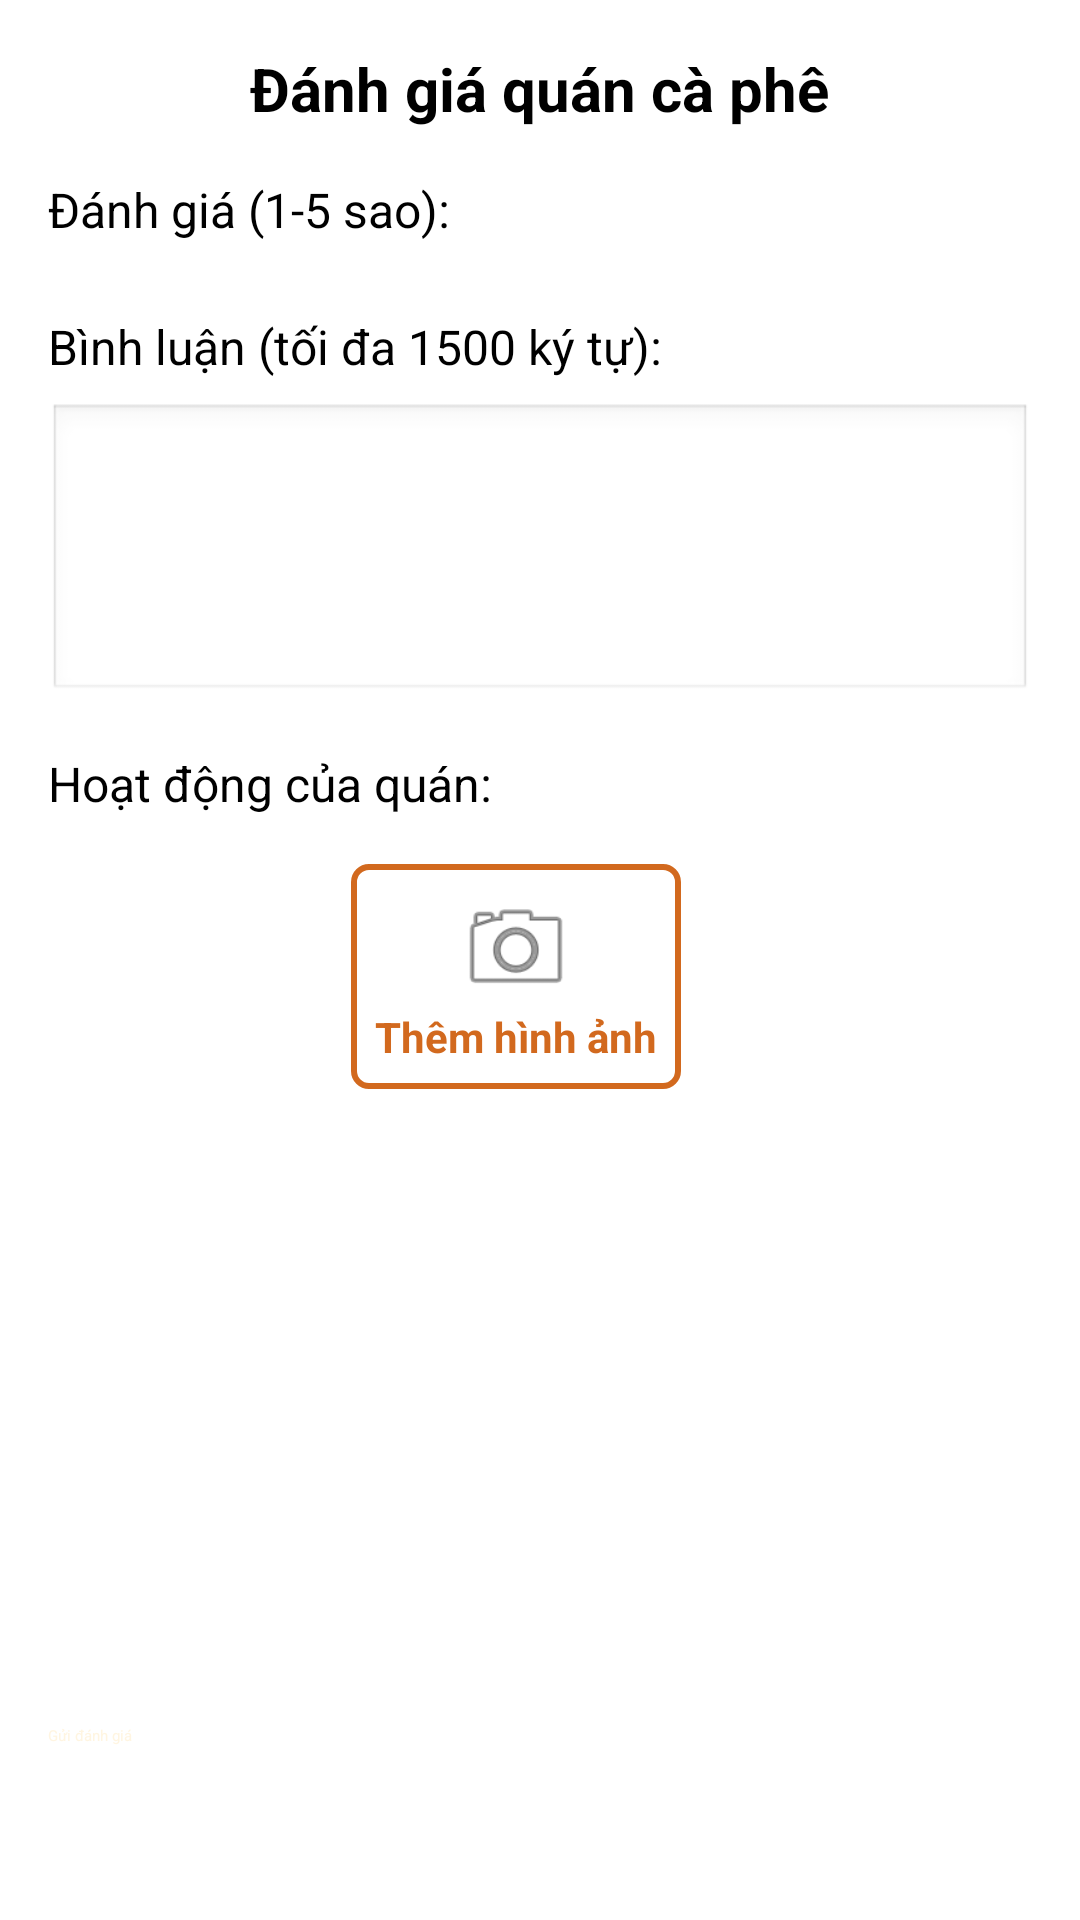

Produce the Android XML layout that renders to this screen, including the resource entries it uses.
<!-- AndroidManifest.xml: application theme Theme.MyApplication -->
<!-- res/layout/dialog_review.xml -->
<?xml version="1.0" encoding="utf-8"?>
<LinearLayout xmlns:android="http://schemas.android.com/apk/res/android"
    android:layout_width="match_parent"
    android:layout_height="wrap_content"
    android:orientation="vertical"
    android:padding="16dp"
    android:background="@android:color/white">

    <TextView
        android:layout_width="wrap_content"
        android:layout_height="wrap_content"
        android:text="Đánh giá quán cà phê"
        android:textSize="20sp"
        android:textStyle="bold"
        android:layout_gravity="center"
        android:layout_marginBottom="16dp"/>

    
    <TextView
        android:layout_width="wrap_content"
        android:layout_height="wrap_content"
        android:text="Đánh giá (1-5 sao):"
        android:textSize="16sp"
        android:layout_marginBottom="8dp"/>

    <RatingBar
        android:id="@+id/ratingBar"
        android:layout_width="wrap_content"
        android:layout_height="wrap_content"
        android:numStars="5"
        android:stepSize="1.0"
        android:rating="5"
        style="@style/CustomRatingBar"
        android:layout_gravity="center"
        android:layout_marginBottom="16dp"/>

    
    <TextView
        android:layout_width="wrap_content"
        android:layout_height="wrap_content"
        android:text="Bình luận (tối đa 1500 ký tự):"
        android:textSize="16sp"
        android:layout_marginBottom="8dp"/>

    <EditText
        android:id="@+id/editTextComment"
        android:layout_width="match_parent"
        android:layout_height="100dp"
        android:inputType="textMultiLine"
        android:maxLength="1500"
        android:background="@android:drawable/edit_text"
        android:padding="8dp"
        android:layout_marginBottom="16dp"/>

    
    <TextView
        android:layout_width="wrap_content"
        android:layout_height="wrap_content"
        android:text="Hoạt động của quán:"
        android:textSize="16sp"
        android:layout_marginBottom="8dp"/>

    <Spinner
        android:id="@+id/spinnerActivity"
        android:layout_width="match_parent"
        android:layout_height="wrap_content"
        android:layout_marginBottom="8dp"/>

    
    <EditText
        android:id="@+id/editTextOtherActivity"
        android:layout_width="match_parent"
        android:layout_height="wrap_content"
        android:inputType="text"
        android:maxLength="50"
        android:hint="Mô tả hoạt động (tối đa 50 ký tự)"
        android:background="@android:drawable/edit_text"
        android:padding="8dp"
        android:visibility="gone"
        android:layout_marginBottom="16dp"/>

    
    <LinearLayout
        android:layout_width="match_parent"
        android:layout_height="wrap_content"
        android:orientation="horizontal"
        android:layout_marginBottom="16dp"
        android:gravity="center">

        
        <LinearLayout
            android:id="@+id/btnAddImages"
            android:layout_width="wrap_content"
            android:layout_height="wrap_content"
            android:orientation="vertical"
            android:gravity="center"
            android:background="@drawable/rectangle_border_orange"
            android:padding="8dp"
            android:layout_marginEnd="16dp">

            <ImageView
                android:layout_width="40dp"
                android:layout_height="40dp"
                android:src="@android:drawable/ic_menu_camera"
                android:contentDescription="Thêm hình ảnh (tối đa 3)" />

            <TextView
                android:layout_width="wrap_content"
                android:layout_height="wrap_content"
                android:text="Thêm hình ảnh"
                android:textSize="14sp"
                android:textStyle="bold"
                android:textColor="#D2691E"/>

        </LinearLayout>

        

























    </LinearLayout>

    
    <HorizontalScrollView
        android:id="@+id/mediaContainer"
        android:layout_width="match_parent"
        android:layout_height="wrap_content"
        android:layout_marginBottom="16dp"
        android:scrollbars="horizontal">

    <LinearLayout
        android:layout_width="wrap_content"
        android:layout_height="180dp"
        android:orientation="horizontal" android:padding="8dp">
        
        
    </LinearLayout>
    </HorizontalScrollView>

    
    <Button
        android:id="@+id/btnSubmitReview"
        android:layout_width="match_parent"
        android:layout_height="wrap_content"
        android:text="Gửi đánh giá"
        android:backgroundTint="#D2691E"
        android:textColor="#FFF5E1"/>
</LinearLayout>
<!-- resources referenced by this layout -->
<resources>
  <!-- drawable rectangle_border_orange (drawable) -->
  <?xml version="1.0" encoding="utf-8"?>
  <shape xmlns:android="http://schemas.android.com/apk/res/android"
      android:shape="rectangle">
      <stroke
          android:width="2dp"
          android:color="#D2691E" /> 
      <corners android:radius="5dp" />
  </shape>
  <style name="CustomRatingBar" parent="@android:style/Widget.RatingBar">
          <item name="android:progressTint">#FFD700</item> 
          <item name="android:secondaryProgressTint">#FFD700</item> 
          <item name="android:progressBackgroundTint">#B0B0B0</item> 
      </style>
</resources>
